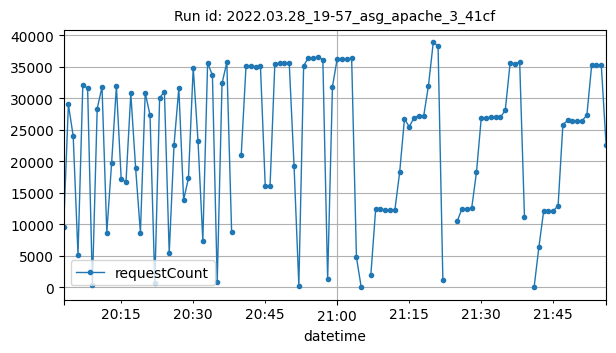

The file beside this chart, header and first rows:
datetime, requestCount
2022-03-28T20:03:00Z, 9523
2022-03-28T20:04:00Z, 29027
2022-03-28T20:05:00Z, 24013
2022-03-28T20:06:00Z, 5204
2022-03-28T20:07:00Z, 32079
2022-03-28T20:08:00Z, 31642
2022-03-28T20:09:00Z, 405
2022-03-28T20:10:00Z, 28381
2022-03-28T20:11:00Z, 31812
2022-03-28T20:12:00Z, 8720
2022-03-28T20:13:00Z, 19718
2022-03-28T20:14:00Z, 31945
2022-03-28T20:15:00Z, 17183
2022-03-28T20:16:00Z, 16786
2022-03-28T20:17:00Z, 30779
2022-03-28T20:18:00Z, 18976
2022-03-28T20:19:00Z, 8679
2022-03-28T20:20:00Z, 30868
2022-03-28T20:21:00Z, 27369
2022-03-28T20:22:00Z, 718
2022-03-28T20:23:00Z, 30059
2022-03-28T20:24:00Z, 31066
2022-03-28T20:25:00Z, 5401
2022-03-28T20:26:00Z, 22590
2022-03-28T20:27:00Z, 31601
2022-03-28T20:28:00Z, 13902
2022-03-28T20:29:00Z, 17301
2022-03-28T20:30:00Z, 34869
2022-03-28T20:31:00Z, 23208
2022-03-28T20:32:00Z, 7400
2022-03-28T20:33:00Z, 35646
2022-03-28T20:34:00Z, 33643
2022-03-28T20:35:00Z, 790
2022-03-28T20:36:00Z, 32364
2022-03-28T20:37:00Z, 35712
2022-03-28T20:38:00Z, 8744
2022-03-28T20:40:00Z, 21009
2022-03-28T20:41:00Z, 35165
2022-03-28T20:42:00Z, 35076
2022-03-28T20:43:00Z, 35004
2022-03-28T20:44:00Z, 35142
2022-03-28T20:45:00Z, 16115
2022-03-28T20:46:00Z, 16024
2022-03-28T20:47:00Z, 35487
2022-03-28T20:48:00Z, 35562
2022-03-28T20:49:00Z, 35571
2022-03-28T20:50:00Z, 35551
2022-03-28T20:51:00Z, 19318
2022-03-28T20:52:00Z, 297
2022-03-28T20:53:00Z, 35167
2022-03-28T20:54:00Z, 36466
2022-03-28T20:55:00Z, 36421
2022-03-28T20:56:00Z, 36546
2022-03-28T20:57:00Z, 36151
2022-03-28T20:58:00Z, 1270
2022-03-28T20:59:00Z, 31830
2022-03-28T21:00:00Z, 36316
2022-03-28T21:01:00Z, 36308
2022-03-28T21:02:00Z, 36273
2022-03-28T21:03:00Z, 36352
... 49 more rows
